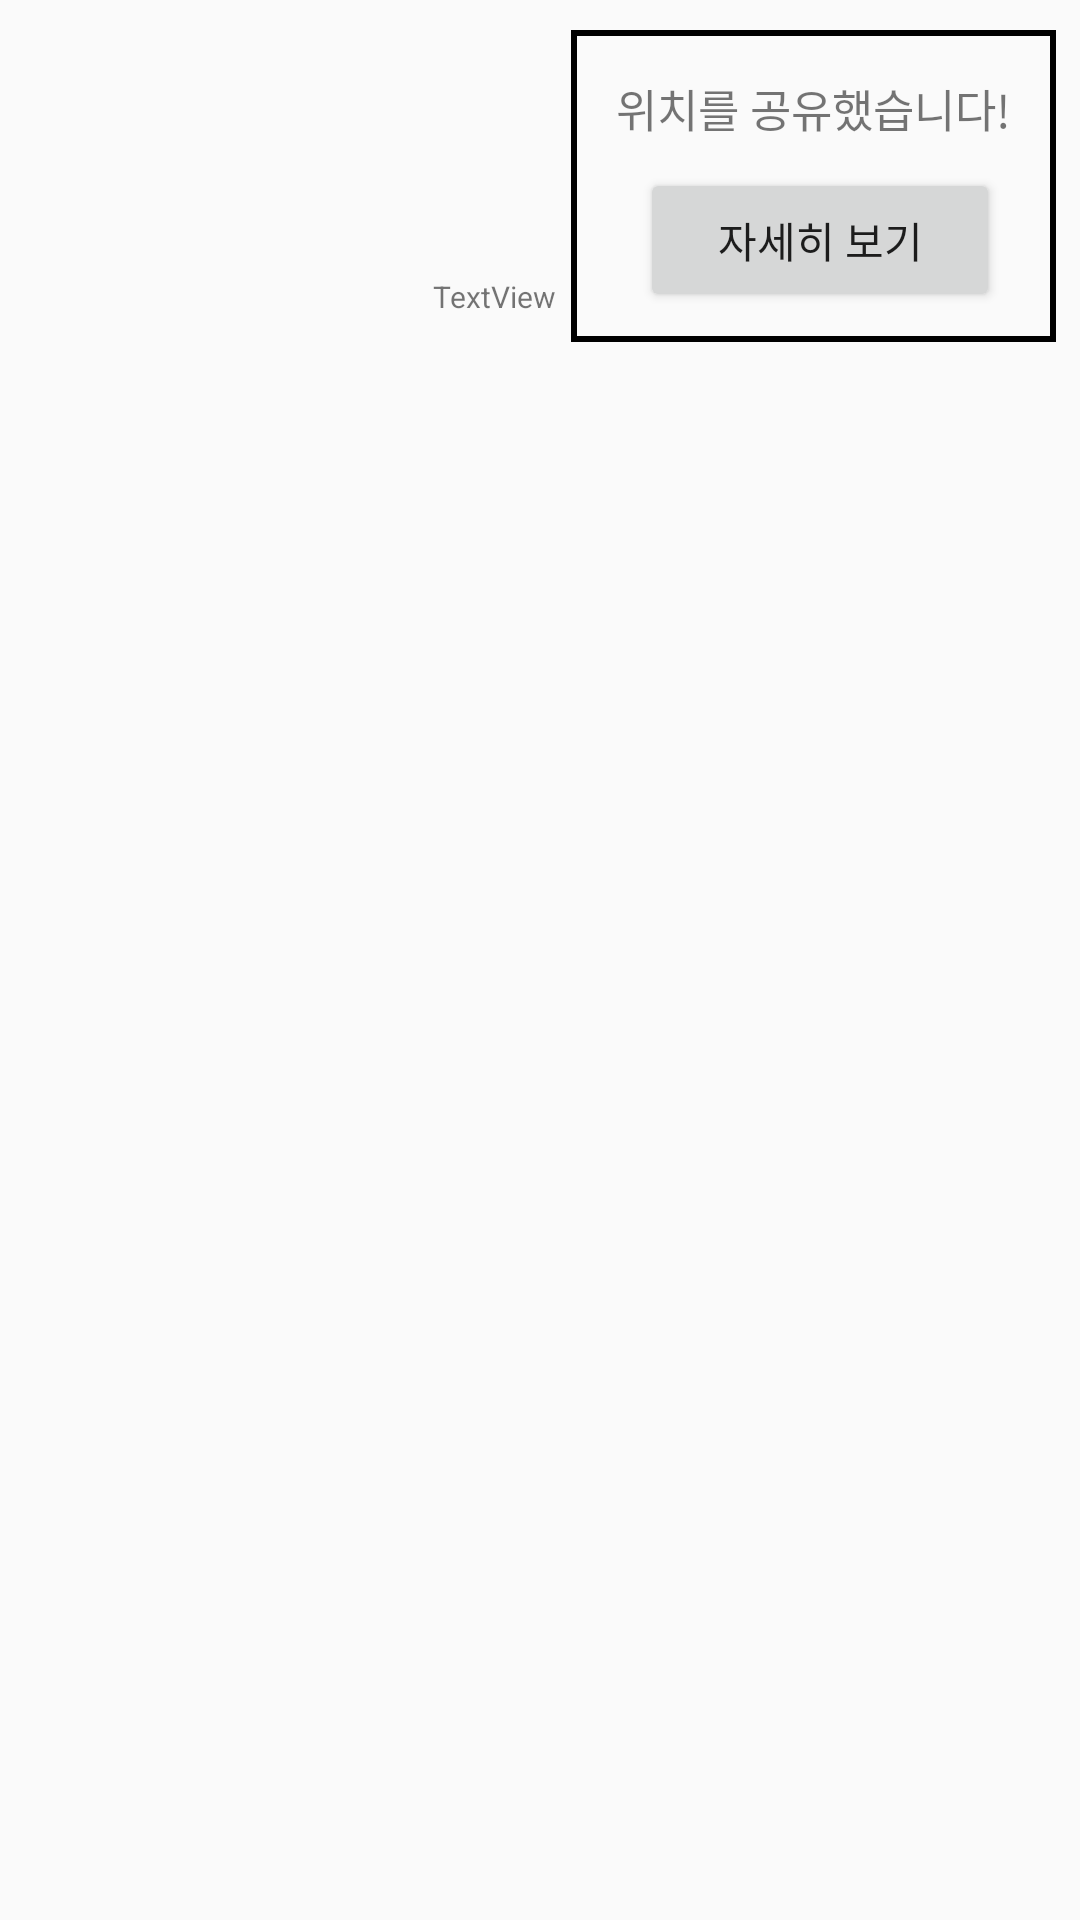

Reconstruct the res/layout file that produces this screen, plus the resources it refers to.
<!-- AndroidManifest.xml: application theme Theme.Solo_project -->
<!-- res/layout/right_location_share.xml -->
<?xml version="1.0" encoding="utf-8"?>
<androidx.constraintlayout.widget.ConstraintLayout xmlns:android="http://schemas.android.com/apk/res/android"
    xmlns:app="http://schemas.android.com/apk/res-auto"
    xmlns:tools="http://schemas.android.com/tools"
    android:layout_width="match_parent"
    android:layout_height="wrap_content">

    <LinearLayout
        android:id="@+id/linearLayout3"
        android:layout_width="wrap_content"
        android:layout_height="wrap_content"
        android:layout_marginTop="10dp"
        android:background="@drawable/location_border"
        android:orientation="vertical"
        android:paddingLeft="10dp"
        android:paddingTop="10dp"
        android:paddingRight="10dp"
        android:paddingBottom="10dp"
        app:layout_constraintEnd_toEndOf="parent"
        app:layout_constraintHorizontal_bias="0.96"
        app:layout_constraintStart_toStartOf="parent"
        app:layout_constraintTop_toTopOf="parent">

        <TextView
            android:id="@+id/location_txview"
            android:layout_width="wrap_content"
            android:layout_height="wrap_content"
            android:paddingLeft="5dp"
            android:paddingTop="5dp"
            android:paddingRight="5dp"
            android:paddingBottom="5dp"
            android:text="위치를 공유했습니다!"
            android:textSize="15dp" />

        <Button
            android:id="@+id/location_share_goto_map_view"
            android:layout_width="120dp"
            android:layout_height="wrap_content"
            android:layout_marginLeft="13dp"
            android:layout_marginTop="4dp"
            android:text="자세히 보기" />
    </LinearLayout>

    <TextView
        android:id="@+id/time"
        android:layout_width="wrap_content"
        android:layout_height="wrap_content"
        android:layout_marginTop="92dp"
        android:text="TextView"
        android:textSize="10sp"
        app:layout_constraintEnd_toStartOf="@+id/linearLayout3"
        app:layout_constraintHorizontal_bias="0.967"
        app:layout_constraintStart_toStartOf="parent"
        app:layout_constraintTop_toTopOf="parent" />
</androidx.constraintlayout.widget.ConstraintLayout>
<!-- resources referenced by this layout -->
<resources>
  <!-- drawable location_border (drawable) -->
  <?xml version="1.0" encoding="utf-8"?>
  <selector xmlns:android="http://schemas.android.com/apk/res/android">
      <item
          android:start = "2dp"
          android:end="2dp"
          android:top="2dp"
          android:bottom="2dp">
          <shape android:shape="rectangle">
              <stroke android:width="2dp"
                  android:color = "@color/black"/>
              <padding
                  android:bottom = "-5dp"
                  android:top = "10dp"
                  android:right = "10dp"
                  android:left = "-10dp"/>
          </shape>
  
  
      </item>
  
  </selector>
  <style name="Theme.Solo_project" parent="Theme.AppCompat.DayNight.DarkActionBar">
          
          <item name="colorPrimary">#F17F42</item>
          <item name="colorPrimaryVariant">#ceced6</item>
          <item name="colorOnPrimary">@color/white</item>
          
          <item name="colorSecondary">@color/teal_200</item>
          <item name="colorSecondaryVariant">@color/teal_700</item>
          <item name="colorOnSecondary">@color/black</item>
          
          <item name="android:statusBarColor" tools:targetApi="l">?attr/colorPrimaryVariant</item>
          
      </style>
  <color name="black">#FF000000</color>
  <color name="white">#FFFFFFFF</color>
  <color name="teal_200">#FF03DAC5</color>
  <color name="teal_700">#FF018786</color>
</resources>
